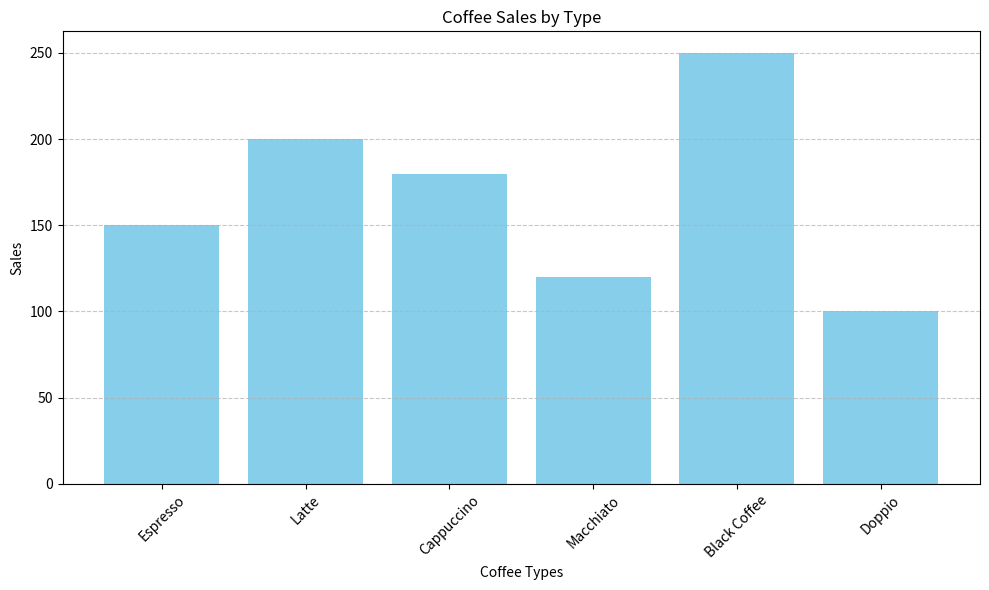

Recreate this plot in Python.
import matplotlib.pyplot as plt

# Sample data for coffee sales
coffee_types = ['Espresso', 'Latte', 'Cappuccino', 'Macchiato', 'Black Coffee', 'Doppio']
sales = [150, 200, 180, 120, 250, 100]

# Create a bar chart
plt.figure(figsize=(10, 6))
plt.bar(coffee_types, sales, color='skyblue')
plt.xlabel('Coffee Types')
plt.ylabel('Sales')
plt.title('Coffee Sales by Type')
plt.xticks(rotation=45)  # Rotate x-axis labels for better readability
plt.grid(axis='y', linestyle='--', alpha=0.7)
plt.tight_layout()

# Show the plot
plt.show()
